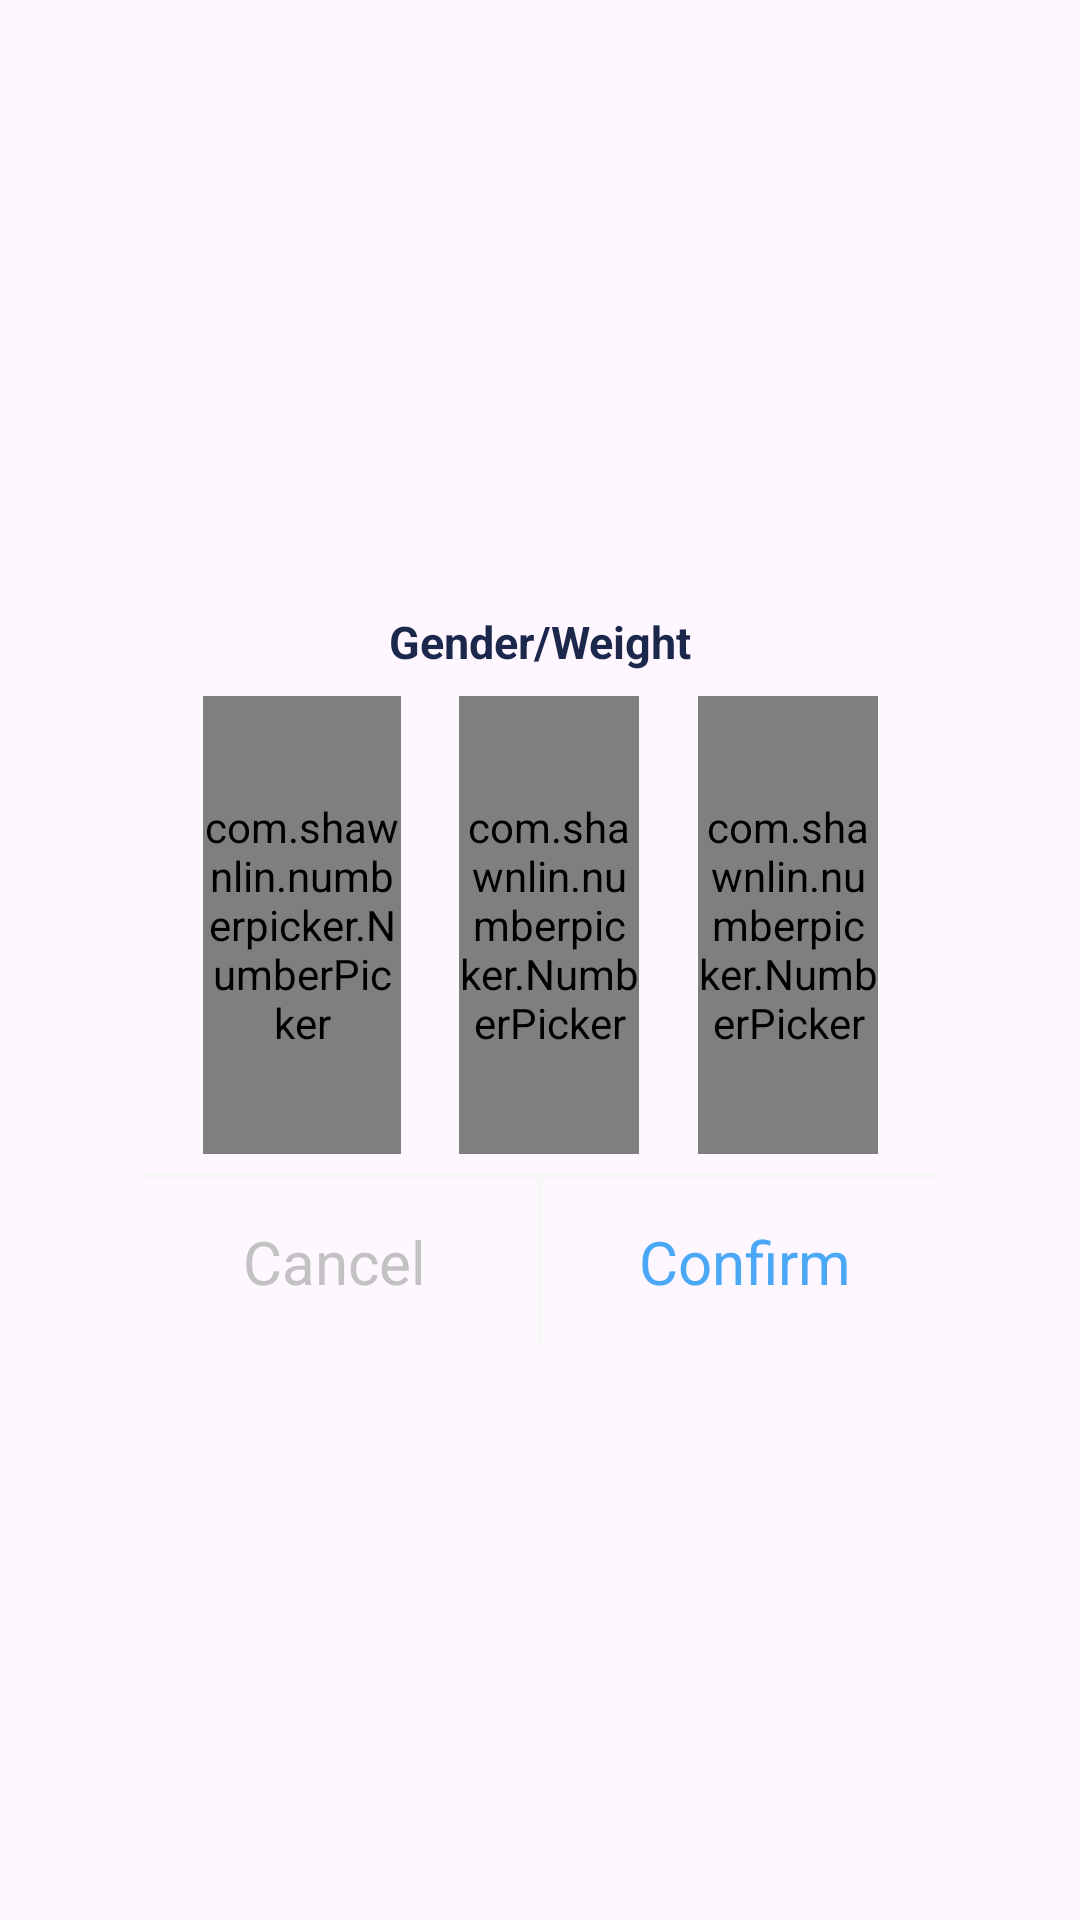

Write the Android layout XML for this screen, with the resource values it uses.
<!-- AndroidManifest.xml: application theme Theme.DrinkWater -->
<!-- res/layout/dialog_selected_gender_weight.xml -->
<?xml version="1.0" encoding="utf-8"?>
<androidx.constraintlayout.widget.ConstraintLayout xmlns:android="http://schemas.android.com/apk/res/android"
    xmlns:app="http://schemas.android.com/apk/res-auto"
    android:layout_width="match_parent"
    android:layout_height="match_parent">

    <androidx.constraintlayout.widget.ConstraintLayout
        android:layout_width="308dp"
        android:layout_height="257dp"
        android:background="@drawable/bg_dialog"
        android:paddingHorizontal="22dp"
        app:layout_constraintBottom_toBottomOf="parent"
        app:layout_constraintLeft_toLeftOf="parent"
        app:layout_constraintRight_toRightOf="parent"
        app:layout_constraintTop_toTopOf="parent">

        <androidx.appcompat.widget.AppCompatTextView
            android:id="@+id/tv_title"
            android:layout_width="match_parent"
            android:layout_height="wrap_content"
            android:layout_marginTop="12dp"
            android:gravity="center"
            android:text="Gender/Weight"
            android:textColor="#1C274C"
            android:textSize="15sp"
            android:textStyle="bold"
            app:layout_constraintTop_toTopOf="parent" />

        <View
            android:layout_width="match_parent"
            android:layout_height="2dp"
            android:background="#F7F7F7"
            app:layout_constraintBottom_toTopOf="@id/tv_cancel" />

        <View
            android:id="@+id/view_div"
            android:layout_width="2dp"
            android:layout_height="0dp"
            android:background="#F7F7F7"
            app:layout_constraintBottom_toBottomOf="parent"
            app:layout_constraintLeft_toLeftOf="parent"
            app:layout_constraintRight_toRightOf="parent"
            app:layout_constraintTop_toTopOf="@id/tv_cancel" />

        <androidx.appcompat.widget.AppCompatTextView
            android:id="@+id/tv_cancel"
            android:layout_width="127dp"
            android:layout_height="56dp"
            android:gravity="center"
            android:text="@string/cancel"
            android:textColor="#C2C2C2"
            android:textSize="20sp"
            app:layout_constraintBottom_toBottomOf="parent"
            app:layout_constraintLeft_toLeftOf="parent" />

        <androidx.appcompat.widget.AppCompatTextView
            android:id="@+id/tv_confirm"
            android:layout_width="127dp"
            android:layout_height="56dp"
            android:gravity="center"
            android:text="@string/confirm"
            android:textColor="#4AA8F6"
            android:textSize="20sp"
            app:layout_constraintBottom_toBottomOf="parent"
            app:layout_constraintRight_toRightOf="parent" />

        <com.shawnlin.numberpicker.NumberPicker
            android:id="@+id/picker_sex"
            android:layout_width="66dp"
            android:layout_height="0dp"
            android:layout_centerInParent="true"
            android:layout_marginVertical="8dp"
            app:layout_constraintBottom_toTopOf="@id/view_div"
            app:layout_constraintLeft_toLeftOf="parent"
            app:layout_constraintRight_toLeftOf="@id/picker_weight"
            app:layout_constraintTop_toBottomOf="@id/tv_title"
            app:np_dividerColor="@color/color_t"
            app:np_height="180dp"
            app:np_max="2"
            app:np_min="1"
            app:np_selectedTextColor="#FCA05D"
            app:np_selectedTextSize="15sp"
            app:np_textColor="#C0C0C0"
            app:np_textSize="15sp"
            app:np_value="60"
            app:np_width="64dp" />


        <com.shawnlin.numberpicker.NumberPicker
            android:id="@+id/picker_weight"
            android:layout_width="60dp"
            android:layout_height="0dp"
            android:layout_centerInParent="true"
            android:layout_marginVertical="8dp"
            app:layout_constraintBottom_toTopOf="@id/view_div"
            app:layout_constraintLeft_toRightOf="@id/picker_sex"
            app:layout_constraintRight_toLeftOf="@id/picker_unit"
            app:layout_constraintTop_toBottomOf="@id/tv_title"
            app:np_dividerColor="@color/color_t"
            app:np_height="180dp"
            app:np_max="300"
            app:np_min="20"
            app:np_selectedTextColor="#FCA05D"
            app:np_selectedTextSize="15sp"
            app:np_textColor="#C0C0C0"
            app:np_textSize="15sp"
            app:np_value="60"
            app:np_width="64dp" />

        <com.shawnlin.numberpicker.NumberPicker
            android:id="@+id/picker_unit"
            android:layout_width="60dp"
            android:layout_height="0dp"
            android:layout_centerInParent="true"
            android:layout_marginVertical="8dp"
            app:layout_constraintBottom_toTopOf="@id/view_div"
            app:layout_constraintRight_toRightOf="parent"
            app:layout_constraintLeft_toRightOf="@id/picker_weight"
            app:layout_constraintTop_toBottomOf="@id/tv_title"
            app:np_dividerColor="@color/color_t"
            app:np_height="180dp"
            app:np_max="2"
            app:np_min="1"
            app:np_selectedTextColor="#FCA05D"
            app:np_selectedTextSize="15sp"
            app:np_textColor="#C0C0C0"
            app:np_textSize="15sp"
            app:np_value="60"
            app:np_width="64dp" />

    </androidx.constraintlayout.widget.ConstraintLayout>

</androidx.constraintlayout.widget.ConstraintLayout>
<!-- resources referenced by this layout -->
<resources>
  <color name="color_t">#00FFFFFF</color>
  <string name="cancel">Cancel</string>
  <string name="confirm">Confirm</string>
  <style name="Theme.DrinkWater" parent="Base.Theme.DrinkWater" />
  <style name="Base.Theme.DrinkWater" parent="Theme.Material3.DayNight.NoActionBar">
          <item name="android:windowTranslucentStatus">true</item>
          
          
      </style>
</resources>
